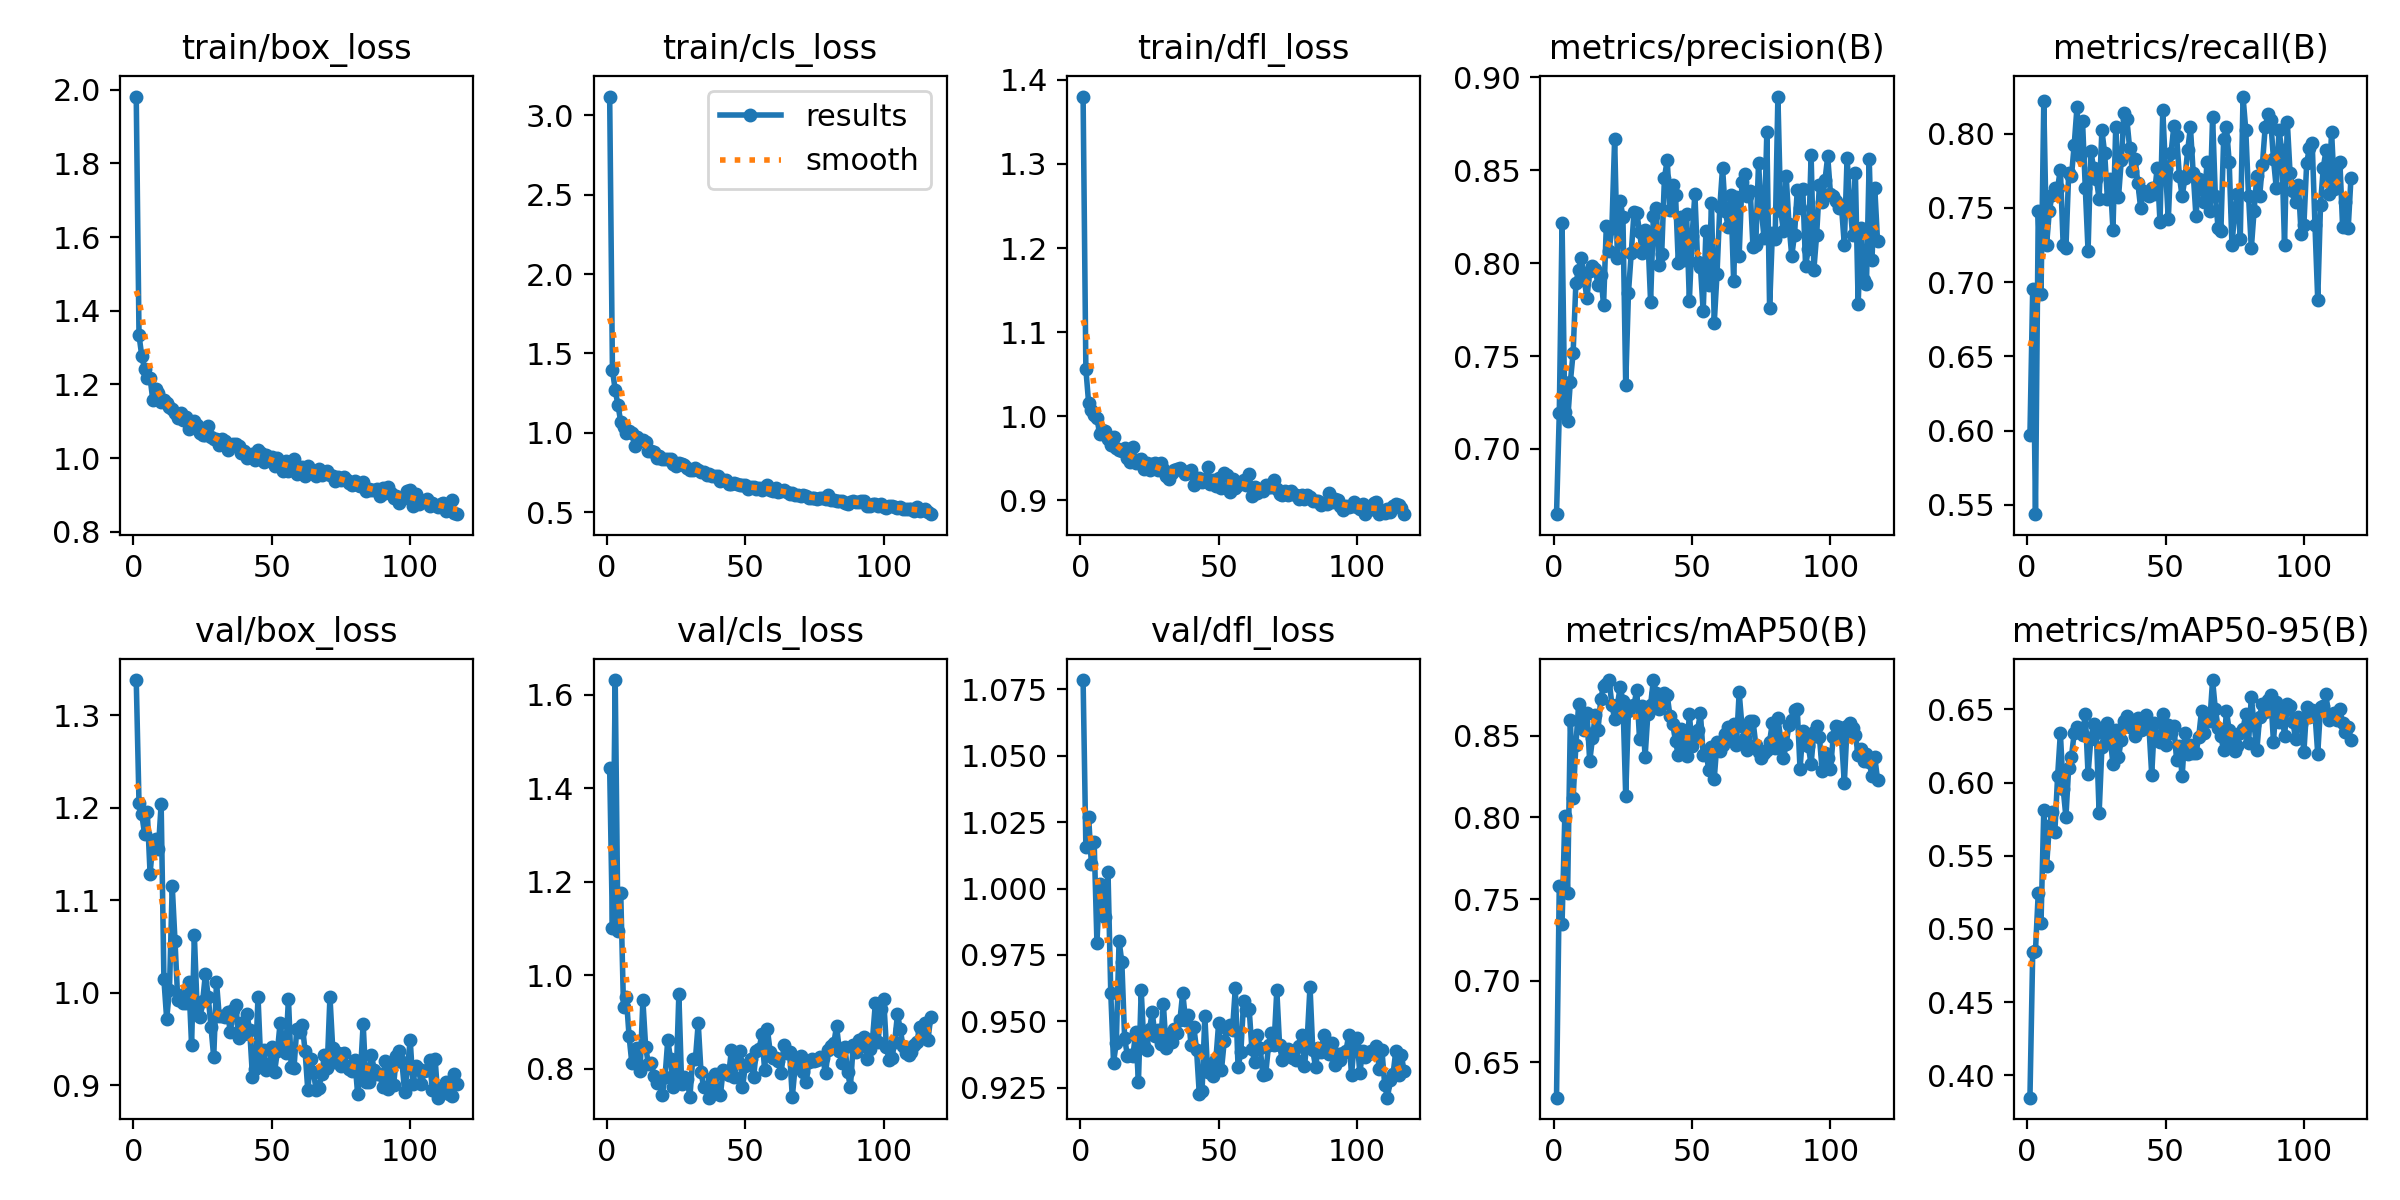

The data file committed next to this chart (first rows):
epoch, time, train/box_loss, train/cls_loss, train/dfl_loss, metrics/precision(B), metrics/recall(B), metrics/mAP50(B), metrics/mAP50-95(B), val/box_loss, val/cls_loss, val/dfl_loss, lr/pg0, lr/pg1, lr/pg2
1, 511, 1.982, 3.119, 1.38, 0.6649, 0.5969, 0.6284, 0.3847, 1.338, 1.443, 1.079, 0.06798, 0.0009902, 0.0009902
2, 907.2, 1.333, 1.397, 1.056, 0.7191, 0.6957, 0.7583, 0.4839, 1.204, 1.102, 1.016, 0.03564, 0.001984, 0.001984
3, 1374, 1.277, 1.268, 1.016, 0.8214, 0.5438, 0.7348, 0.4852, 1.193, 1.631, 1.027, 0.003299, 0.002972, 0.002972
4, 1803, 1.243, 1.174, 1.007, 0.7201, 0.7478, 0.8011, 0.5246, 1.172, 1.094, 1.009, 0.002973, 0.002973, 0.002973
5, 2249, 1.216, 1.068, 1.002, 0.7149, 0.6919, 0.7536, 0.5043, 1.195, 1.176, 1.018, 0.002964, 0.002964, 0.002964
6, 2684, 1.218, 1.034, 0.9976, 0.7361, 0.8217, 0.8597, 0.581, 1.129, 0.931, 0.9796, 0.002955, 0.002955, 0.002955
7, 3080, 1.156, 0.995, 0.9794, 0.7517, 0.7248, 0.8118, 0.5427, 1.162, 0.954, 1.002, 0.002946, 0.002946, 0.002946
8, 3570, 1.188, 1.012, 0.9842, 0.7893, 0.7479, 0.8443, 0.5704, 1.166, 0.8701, 0.9983, 0.002937, 0.002937, 0.002937
9, 3979, 1.176, 0.995, 0.9822, 0.7965, 0.7586, 0.8694, 0.5798, 1.155, 0.8119, 0.9891, 0.002928, 0.002928, 0.002928
10, 4489, 1.153, 0.9184, 0.9735, 0.803, 0.7636, 0.8573, 0.5664, 1.204, 0.841, 1.006, 0.002919, 0.002919, 0.002919
11, 4901, 1.157, 0.9755, 0.9661, 0.7908, 0.7636, 0.8538, 0.6045, 1.015, 0.8444, 0.9608, 0.00291, 0.00291, 0.00291
12, 5369, 1.149, 0.953, 0.9752, 0.7814, 0.7759, 0.8637, 0.6338, 0.9717, 0.795, 0.9345, 0.002901, 0.002901, 0.002901
13, 5796, 1.138, 0.9509, 0.9624, 0.7958, 0.7252, 0.8344, 0.5959, 1.003, 0.9459, 0.9419, 0.002892, 0.002892, 0.002892
14, 6268, 1.134, 0.9415, 0.9602, 0.7982, 0.7229, 0.8486, 0.5765, 1.116, 0.8465, 0.9804, 0.002883, 0.002883, 0.002883
15, 6732, 1.124, 0.8871, 0.9584, 0.7971, 0.7733, 0.8628, 0.6102, 1.056, 0.8086, 0.9723, 0.002874, 0.002874, 0.002874
16, 7159, 1.109, 0.8842, 0.9622, 0.788, 0.7713, 0.8537, 0.6178, 0.9923, 0.8125, 0.9439, 0.002865, 0.002865, 0.002865
17, 7575, 1.122, 0.8789, 0.9504, 0.7939, 0.7926, 0.8727, 0.6339, 0.9978, 0.7845, 0.937, 0.002856, 0.002856, 0.002856
18, 7969, 1.104, 0.8417, 0.9459, 0.7774, 0.8178, 0.8806, 0.6377, 0.9885, 0.7698, 0.9374, 0.002847, 0.002847, 0.002847
19, 8397, 1.112, 0.8536, 0.963, 0.8203, 0.7849, 0.882, 0.6367, 0.989, 0.7744, 0.9371, 0.002838, 0.002838, 0.002838
20, 8744, 1.08, 0.8345, 0.9444, 0.8067, 0.8086, 0.8841, 0.6328, 1.012, 0.7433, 0.9458, 0.002829, 0.002829, 0.002829
21, 9141, 1.095, 0.8323, 0.9477, 0.8188, 0.7636, 0.8691, 0.6469, 0.9433, 0.7817, 0.9273, 0.00282, 0.00282, 0.00282
22, 9592, 1.1, 0.8325, 0.9489, 0.8669, 0.7209, 0.8603, 0.6059, 1.062, 0.8613, 0.9617, 0.002811, 0.002811, 0.002811
23, 10137, 1.089, 0.8322, 0.938, 0.8026, 0.788, 0.8689, 0.6296, 0.9832, 0.8201, 0.9406, 0.002802, 0.002802, 0.002802
24, 10554, 1.067, 0.8046, 0.9447, 0.8337, 0.7772, 0.8798, 0.6402, 0.974, 0.7611, 0.9394, 0.002793, 0.002793, 0.002793
25, 11033, 1.064, 0.7897, 0.9365, 0.8249, 0.7694, 0.8713, 0.6338, 0.9909, 0.7719, 0.9472, 0.002784, 0.002784, 0.002784
26, 11422, 1.063, 0.806, 0.9435, 0.7346, 0.7562, 0.8133, 0.5791, 1.021, 0.9585, 0.9534, 0.002775, 0.002775, 0.002775
27, 11872, 1.088, 0.7997, 0.9447, 0.7842, 0.8023, 0.8651, 0.624, 0.9959, 0.7676, 0.9444, 0.002766, 0.002766, 0.002766
28, 12290, 1.057, 0.7994, 0.9359, 0.8054, 0.7868, 0.8684, 0.6374, 0.9636, 0.7829, 0.9468, 0.002757, 0.002757, 0.002757
29, 12715, 1.053, 0.7774, 0.9448, 0.8274, 0.7558, 0.8688, 0.6409, 0.9305, 0.7765, 0.9417, 0.002748, 0.002748, 0.002748
30, 13210, 1.052, 0.7633, 0.9371, 0.827, 0.7694, 0.8781, 0.6305, 1.012, 0.7391, 0.9567, 0.002739, 0.002739, 0.002739
31, 13637, 1.037, 0.7668, 0.9289, 0.817, 0.7353, 0.8481, 0.6127, 0.9746, 0.8205, 0.9401, 0.00273, 0.00273, 0.00273
32, 14084, 1.052, 0.775, 0.926, 0.8053, 0.8043, 0.8682, 0.6357, 0.9752, 0.8212, 0.9454, 0.002721, 0.002721, 0.002721
33, 14445, 1.046, 0.7623, 0.9325, 0.8179, 0.7572, 0.837, 0.6174, 0.9737, 0.8973, 0.9424, 0.002712, 0.002712, 0.002712
34, 14855, 1.022, 0.752, 0.936, 0.8143, 0.782, 0.8631, 0.6294, 0.9792, 0.7927, 0.9471, 0.002703, 0.002703, 0.002703
35, 15312, 1.036, 0.7496, 0.9375, 0.7792, 0.8138, 0.8691, 0.6421, 0.9575, 0.7597, 0.9457, 0.002694, 0.002694, 0.002694
36, 15662, 1.039, 0.7348, 0.9392, 0.8254, 0.8101, 0.8841, 0.6456, 0.9814, 0.7594, 0.9505, 0.002685, 0.002685, 0.002685
37, 16136, 1.037, 0.738, 0.9353, 0.8299, 0.7907, 0.8762, 0.6377, 0.987, 0.7376, 0.9608, 0.002676, 0.002676, 0.002676
38, 16560, 1.032, 0.729, 0.9309, 0.7988, 0.7752, 0.8665, 0.6387, 0.9509, 0.7795, 0.9506, 0.002667, 0.002667, 0.002667
39, 16986, 1.015, 0.7246, 0.9327, 0.8048, 0.783, 0.8697, 0.6317, 0.9677, 0.7879, 0.9525, 0.002658, 0.002658, 0.002658
40, 17467, 1.018, 0.7269, 0.9361, 0.846, 0.7667, 0.8765, 0.6441, 0.9551, 0.7481, 0.9412, 0.002649, 0.002649, 0.002649
41, 17902, 1, 0.6963, 0.919, 0.8555, 0.75, 0.8747, 0.6357, 0.9768, 0.7428, 0.948, 0.00264, 0.00264, 0.00264
42, 18348, 1.006, 0.6995, 0.9251, 0.8285, 0.7616, 0.8621, 0.6367, 0.9596, 0.7966, 0.9393, 0.002631, 0.002631, 0.002631
43, 18789, 1.011, 0.7009, 0.9273, 0.8422, 0.7597, 0.857, 0.6461, 0.9096, 0.7905, 0.9225, 0.002622, 0.002622, 0.002622
44, 19252, 0.9936, 0.6749, 0.9214, 0.837, 0.7578, 0.8468, 0.6381, 0.9178, 0.7866, 0.9239, 0.002613, 0.002613, 0.002613
45, 19606, 1.022, 0.6764, 0.924, 0.8002, 0.7636, 0.8379, 0.6055, 0.9958, 0.8396, 0.952, 0.002604, 0.002604, 0.002604
46, 20027, 1.015, 0.6835, 0.9395, 0.8249, 0.7597, 0.8544, 0.6408, 0.9248, 0.7816, 0.9308, 0.002595, 0.002595, 0.002595
47, 20435, 0.9896, 0.6769, 0.9193, 0.8019, 0.7771, 0.8423, 0.6296, 0.9378, 0.8172, 0.9338, 0.002586, 0.002586, 0.002586
48, 20835, 1.009, 0.6683, 0.9243, 0.8263, 0.7403, 0.8375, 0.6276, 0.9164, 0.838, 0.9296, 0.002577, 0.002577, 0.002577
49, 21268, 0.9939, 0.6729, 0.9175, 0.7796, 0.8159, 0.8632, 0.647, 0.9203, 0.7596, 0.9359, 0.002568, 0.002568, 0.002568
50, 21680, 1.004, 0.6695, 0.9268, 0.8148, 0.7762, 0.8439, 0.626, 0.9415, 0.8051, 0.9496, 0.002559, 0.002559, 0.002559
51, 22158, 0.9781, 0.643, 0.915, 0.8373, 0.7422, 0.8496, 0.6391, 0.915, 0.8087, 0.9317, 0.00255, 0.00255, 0.00255
52, 22549, 1, 0.6594, 0.9327, 0.8009, 0.7873, 0.8536, 0.6338, 0.9367, 0.8196, 0.9425, 0.002541, 0.002541, 0.002541
53, 23001, 0.9867, 0.6562, 0.9303, 0.7982, 0.8049, 0.8638, 0.6387, 0.9677, 0.7813, 0.9472, 0.002532, 0.002532, 0.002532
54, 23497, 0.9653, 0.6448, 0.9105, 0.774, 0.7984, 0.8385, 0.6153, 0.9444, 0.8385, 0.9486, 0.002523, 0.002523, 0.002523
55, 23924, 0.9912, 0.6507, 0.9257, 0.8175, 0.7713, 0.8406, 0.6251, 0.9352, 0.842, 0.9469, 0.002514, 0.002514, 0.002514
56, 24366, 0.9646, 0.6401, 0.9153, 0.7883, 0.7578, 0.8292, 0.6042, 0.9938, 0.8731, 0.9624, 0.002505, 0.002505, 0.002505
57, 24744, 0.9812, 0.658, 0.9187, 0.8324, 0.7699, 0.8432, 0.634, 0.9199, 0.7969, 0.9328, 0.002496, 0.002496, 0.002496
58, 25174, 0.9978, 0.6678, 0.9225, 0.7679, 0.7888, 0.8238, 0.6193, 0.9188, 0.8837, 0.9384, 0.002487, 0.002487, 0.002487
59, 25649, 0.9568, 0.6384, 0.924, 0.7943, 0.8043, 0.846, 0.6254, 0.9608, 0.836, 0.9575, 0.002478, 0.002478, 0.002478
60, 26141, 0.974, 0.6332, 0.9181, 0.83, 0.7733, 0.8404, 0.6199, 0.9581, 0.8225, 0.9542, 0.002469, 0.002469, 0.002469
... 57 more rows
